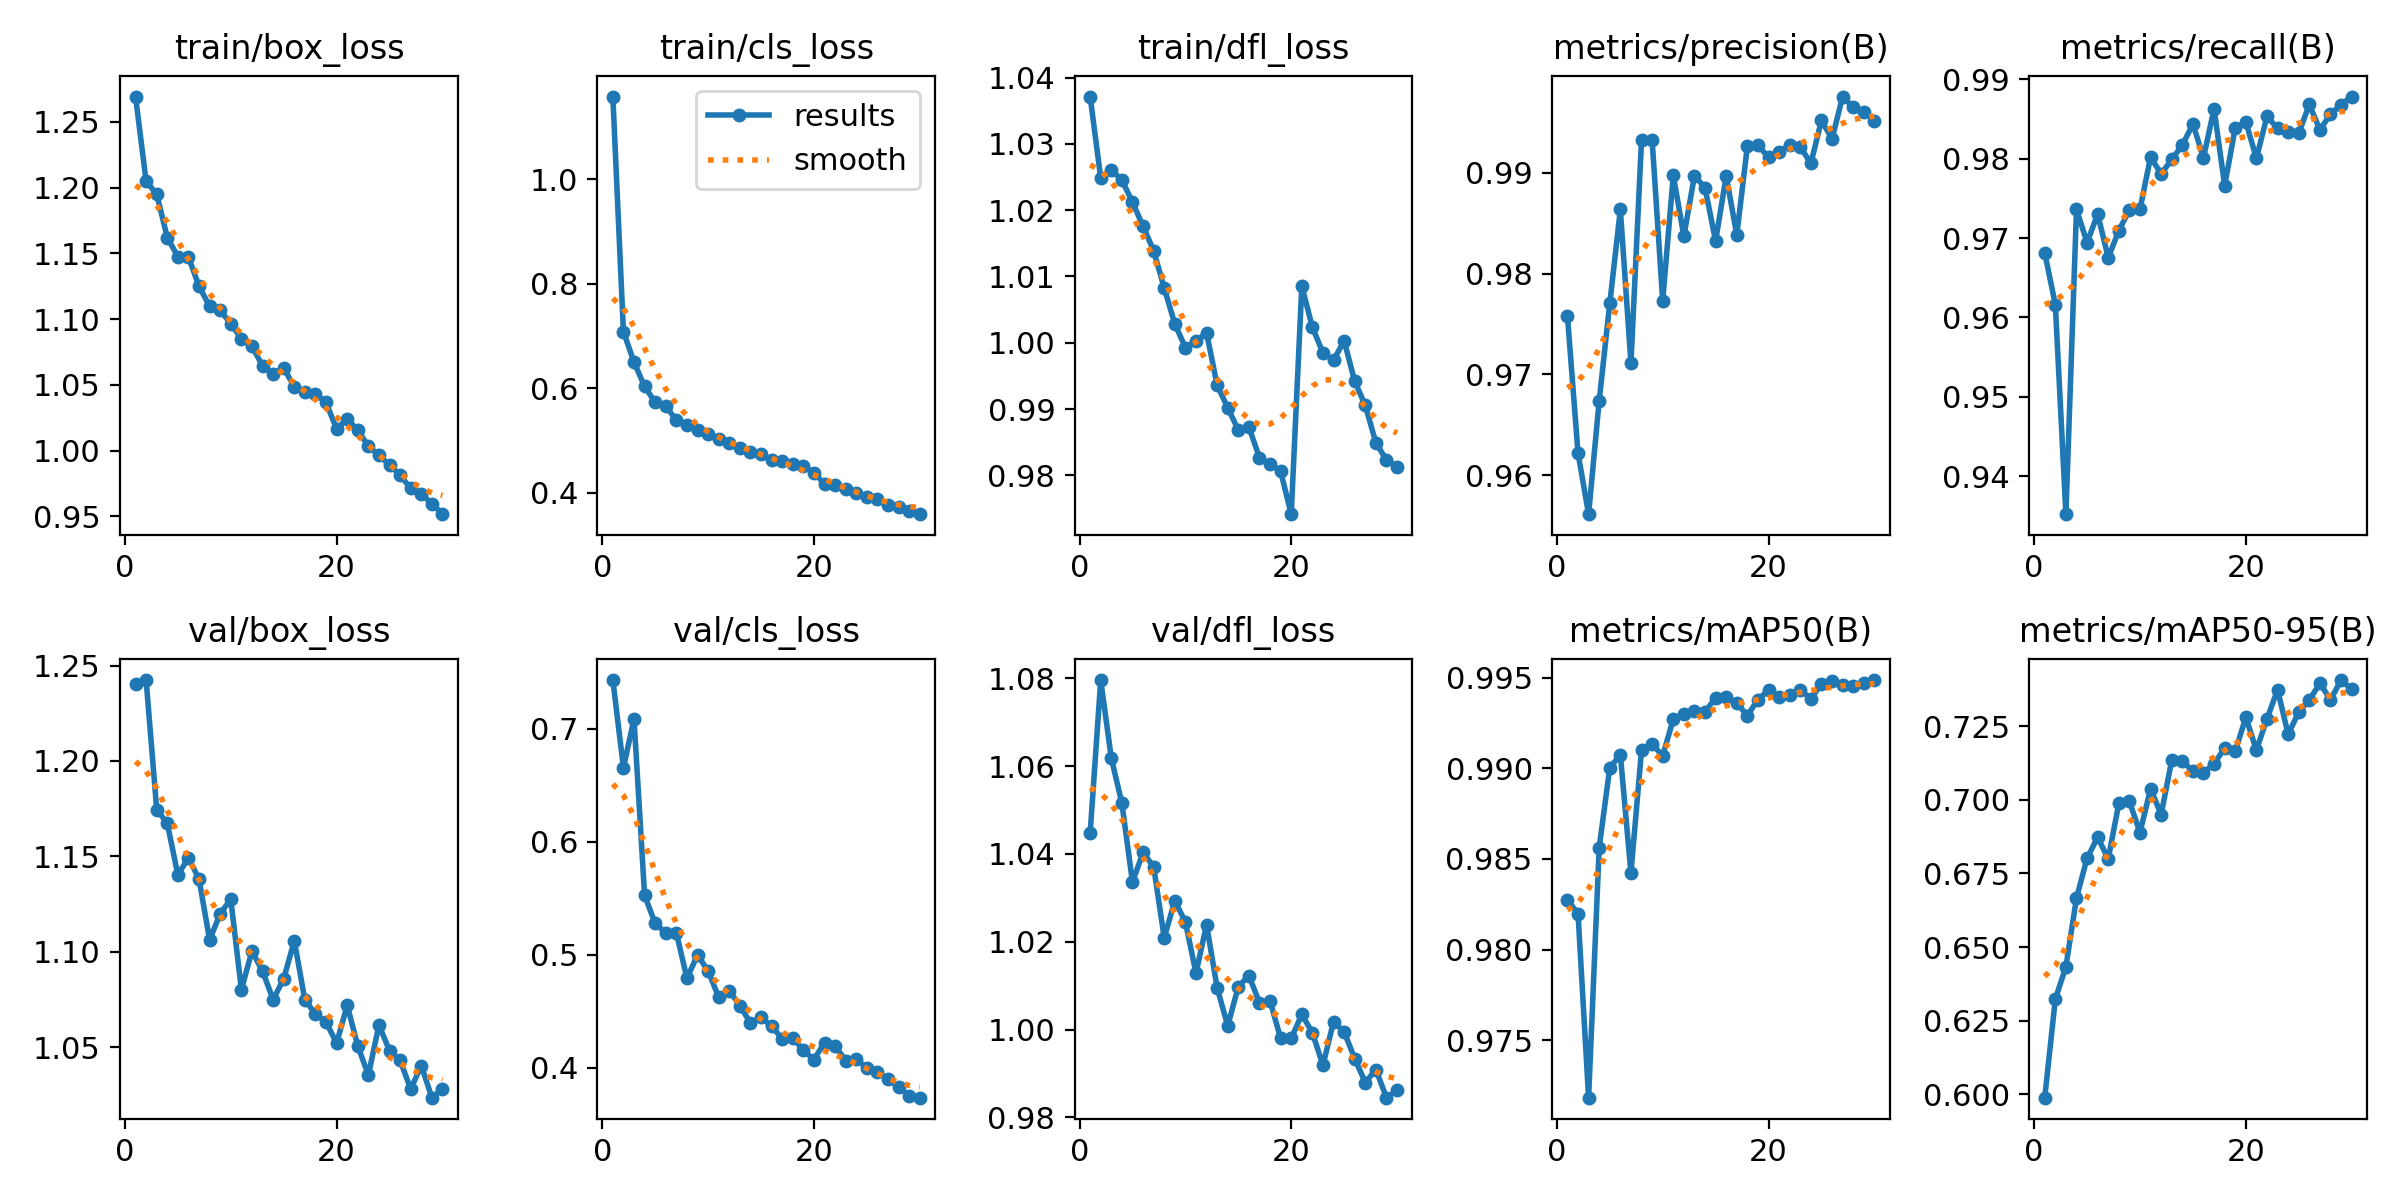

Source data for this figure (header and first rows):
epoch, time, train/box_loss, train/cls_loss, train/dfl_loss, metrics/precision(B), metrics/recall(B), metrics/mAP50(B), metrics/mAP50-95(B), val/box_loss, val/cls_loss, val/dfl_loss, lr/pg0, lr/pg1, lr/pg2
1, 102.4, 1.269, 1.158, 1.037, 0.9758, 0.9681, 0.9827, 0.5988, 1.24, 0.7432, 1.045, 0.0006651, 0.0006651, 0.0006651
2, 183.6, 1.205, 0.7084, 1.025, 0.9622, 0.9616, 0.982, 0.6323, 1.242, 0.6657, 1.08, 0.001288, 0.001288, 0.001288
3, 265.7, 1.195, 0.6501, 1.026, 0.9561, 0.9352, 0.9718, 0.6433, 1.175, 0.7087, 1.062, 0.001866, 0.001866, 0.001866
4, 340.3, 1.162, 0.6038, 1.025, 0.9674, 0.9736, 0.9856, 0.6667, 1.167, 0.5527, 1.052, 0.001802, 0.001802, 0.001802
5, 420.9, 1.148, 0.5731, 1.021, 0.977, 0.9694, 0.99, 0.6802, 1.14, 0.5278, 1.034, 0.001736, 0.001736, 0.001736
6, 510.6, 1.147, 0.566, 1.018, 0.9864, 0.973, 0.9907, 0.6873, 1.149, 0.5194, 1.04, 0.00167, 0.00167, 0.00167
7, 607.1, 1.125, 0.5392, 1.014, 0.9711, 0.9675, 0.9842, 0.68, 1.138, 0.5197, 1.037, 0.001604, 0.001604, 0.001604
8, 678.1, 1.11, 0.5296, 1.008, 0.9932, 0.9709, 0.991, 0.6988, 1.106, 0.4793, 1.021, 0.001538, 0.001538, 0.001538
9, 750.7, 1.107, 0.5209, 1.003, 0.9933, 0.9735, 0.9913, 0.6995, 1.12, 0.4998, 1.029, 0.001472, 0.001472, 0.001472
10, 818.6, 1.096, 0.512, 0.9993, 0.9773, 0.9736, 0.9907, 0.6889, 1.127, 0.4859, 1.025, 0.001406, 0.001406, 0.001406
11, 889.2, 1.085, 0.5041, 1, 0.9898, 0.9802, 0.9927, 0.7038, 1.08, 0.4625, 1.013, 0.00134, 0.00134, 0.00134
12, 961.6, 1.079, 0.4953, 1.002, 0.9837, 0.9781, 0.993, 0.695, 1.1, 0.4684, 1.024, 0.001274, 0.001274, 0.001274
13, 1034, 1.065, 0.4869, 0.9936, 0.9897, 0.9799, 0.9932, 0.7135, 1.09, 0.4549, 1.01, 0.001208, 0.001208, 0.001208
14, 1104, 1.058, 0.4777, 0.9902, 0.9885, 0.9817, 0.9931, 0.7132, 1.075, 0.4397, 1.001, 0.001142, 0.001142, 0.001142
15, 1177, 1.063, 0.4746, 0.9868, 0.9832, 0.9843, 0.9939, 0.7097, 1.086, 0.4449, 1.01, 0.001076, 0.001076, 0.001076
16, 1248, 1.048, 0.4629, 0.9873, 0.9897, 0.9801, 0.994, 0.7093, 1.106, 0.4367, 1.012, 0.00101, 0.00101, 0.00101
17, 1326, 1.045, 0.4612, 0.9827, 0.9838, 0.9863, 0.9936, 0.7122, 1.075, 0.4259, 1.006, 0.000944, 0.000944, 0.000944
18, 1402, 1.043, 0.4561, 0.9817, 0.9926, 0.9766, 0.9929, 0.7176, 1.067, 0.4268, 1.007, 0.000878, 0.000878, 0.000878
19, 1471, 1.037, 0.4514, 0.9806, 0.9927, 0.9839, 0.9938, 0.7165, 1.063, 0.4157, 0.998, 0.000812, 0.000812, 0.000812
20, 1544, 1.016, 0.4388, 0.9741, 0.9915, 0.9846, 0.9943, 0.7281, 1.052, 0.4073, 0.998, 0.000746, 0.000746, 0.000746
21, 1642, 1.024, 0.4176, 1.009, 0.9921, 0.98, 0.9939, 0.7169, 1.072, 0.4224, 1.003, 0.00068, 0.00068, 0.00068
22, 1714, 1.016, 0.4145, 1.002, 0.9928, 0.9853, 0.994, 0.7276, 1.051, 0.4194, 0.9993, 0.000614, 0.000614, 0.000614
23, 1785, 1.003, 0.4072, 0.9985, 0.9926, 0.9838, 0.9943, 0.7374, 1.035, 0.4065, 0.9919, 0.000548, 0.000548, 0.000548
24, 1857, 0.9963, 0.4004, 0.9974, 0.9909, 0.9834, 0.9938, 0.7223, 1.062, 0.4078, 1.002, 0.000482, 0.000482, 0.000482
25, 1926, 0.989, 0.3929, 1, 0.9952, 0.9832, 0.9946, 0.7299, 1.048, 0.3996, 0.9995, 0.000416, 0.000416, 0.000416
26, 1996, 0.9812, 0.3879, 0.9942, 0.9934, 0.9868, 0.9948, 0.734, 1.043, 0.3962, 0.9934, 0.00035, 0.00035, 0.00035
27, 2066, 0.9712, 0.3777, 0.9906, 0.9976, 0.9836, 0.9946, 0.7397, 1.028, 0.39, 0.9879, 0.000284, 0.000284, 0.000284
28, 2141, 0.967, 0.3737, 0.9849, 0.9965, 0.9856, 0.9945, 0.734, 1.04, 0.3829, 0.9909, 0.000218, 0.000218, 0.000218
29, 2217, 0.9597, 0.3652, 0.9823, 0.996, 0.9868, 0.9947, 0.7407, 1.024, 0.3753, 0.9845, 0.000152, 0.000152, 0.000152
30, 2291, 0.9516, 0.3595, 0.9813, 0.9952, 0.9878, 0.9949, 0.7375, 1.028, 0.3736, 0.9861, 8.6e-05, 8.6e-05, 8.6e-05
